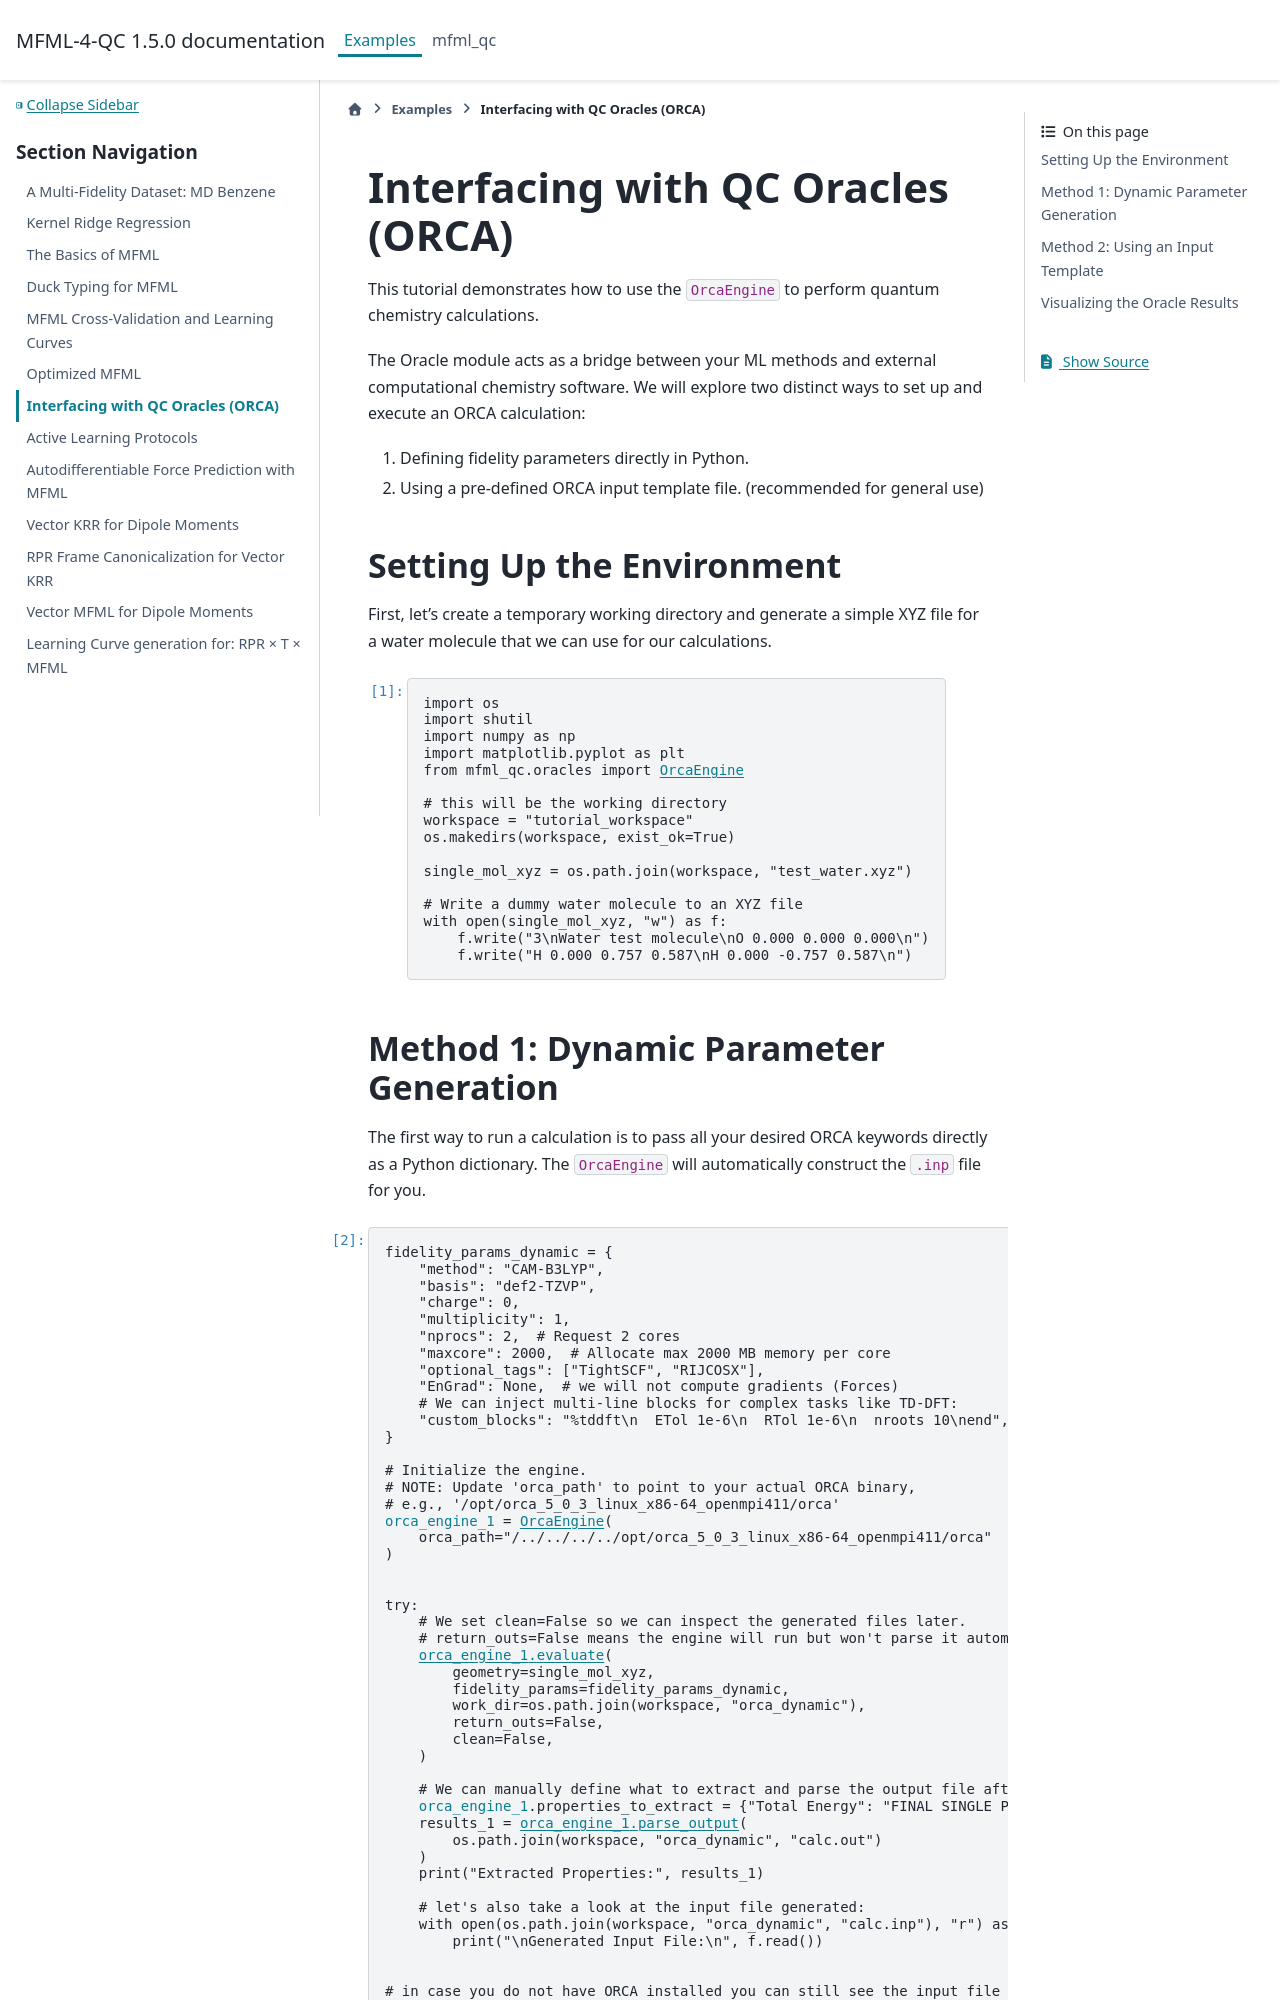

repository: vivinvinod/mfml-4-qc · page: auto_examples/07_orca_oracle.html · generator: sphinx


.. DO NOT EDIT.
.. THIS FILE WAS AUTOMATICALLY GENERATED BY SPHINX-GALLERY.
.. TO MAKE CHANGES, EDIT THE SOURCE PYTHON FILE:
.. "auto_examples/07_orca_oracle.py"
.. LINE NUMBERS ARE GIVEN BELOW.

.. only:: html

    .. note::
        :class: sphx-glr-download-link-note

        :ref:`Go to the end <sphx_glr_download_auto_examples_07_orca_oracle.py>`
        to download the full example code.

.. rst-class:: sphx-glr-example-title

.. _sphx_glr_auto_examples_07_orca_oracle.py:


Interfacing with QC Oracles (ORCA)
=====================================

This tutorial demonstrates how to use the ``OrcaEngine`` to perform
quantum chemistry calculations.

The Oracle module acts as a bridge between your ML methods and
external computational chemistry software. We will explore two
distinct ways to set up and execute an ORCA calculation:
1. Defining fidelity parameters directly in Python.
2. Using a pre-defined ORCA input template file. (recommended for general use)

.. GENERATED FROM PYTHON SOURCE LINES 16-20

Setting Up the Environment
---------------------------
First, let's create a temporary working directory and generate a simple
XYZ file for a water molecule that we can use for our calculations.

.. GENERATED FROM PYTHON SOURCE LINES 20-38

.. code-block:: Python


    import os
    import shutil
    import numpy as np
    import matplotlib.pyplot as plt
    from mfml_qc.oracles import OrcaEngine

    # this will be the working directory
    workspace = "tutorial_workspace"
    os.makedirs(workspace, exist_ok=True)

    single_mol_xyz = os.path.join(workspace, "test_water.xyz")

    # Write a dummy water molecule to an XYZ file
    with open(single_mol_xyz, "w") as f:
        f.write("3\nWater test molecule\nO 0.000 0.000 0.000\n")
        f.write("H 0.000 0.757 0.587\nH 0.000 -0.757 0.587\n")








.. GENERATED FROM PYTHON SOURCE LINES 39-44
